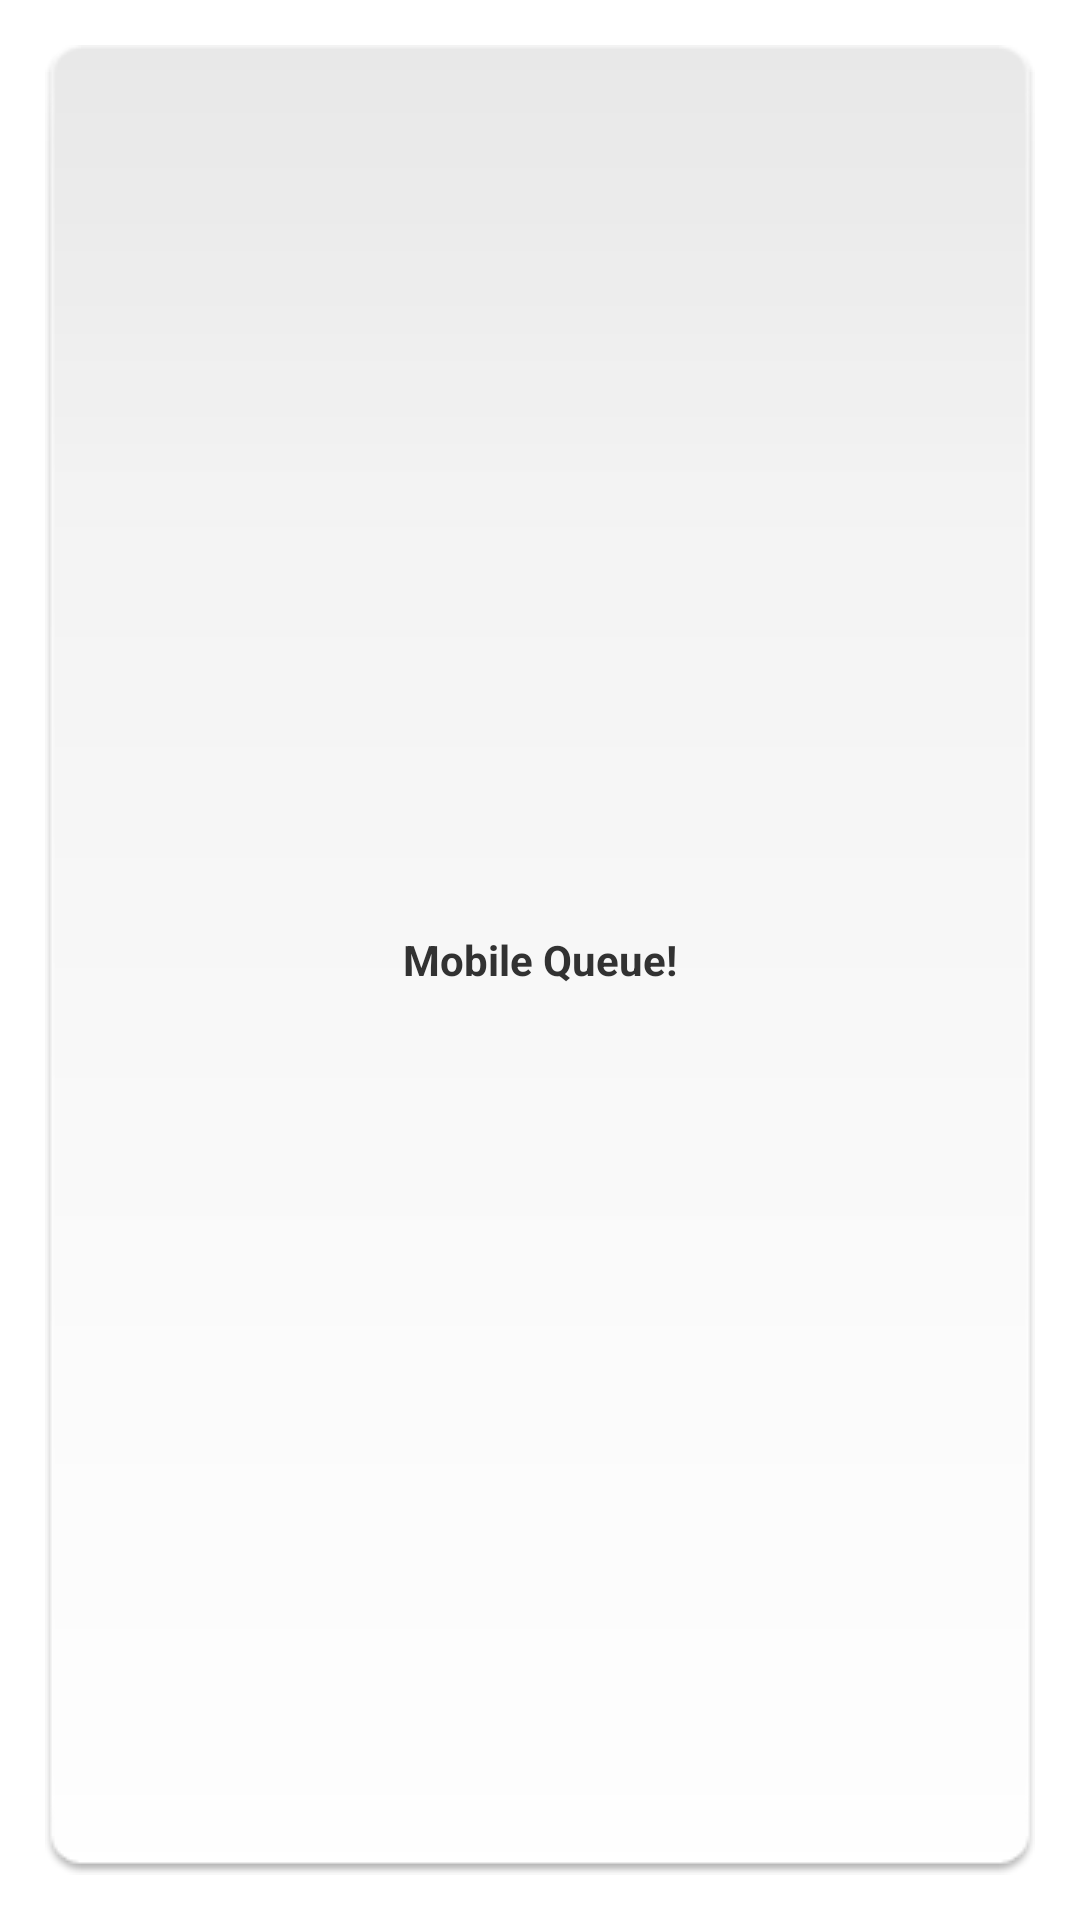

Layout XML and referenced resources for this Android screen:
<!-- AndroidManifest.xml: application theme MQTheme -->
<!-- res/layout/mobilequeue.xml -->
<?xml version="1.0" encoding="utf-8"?>
<LinearLayout xmlns:android="http://schemas.android.com/apk/res/android"
    android:layout_width="match_parent"
    android:padding="15dip"
    android:layout_height="wrap_content"
    android:orientation="vertical">
    
    
    <LinearLayout
        android:id="@+id/title_bar"
        android:layout_width="fill_parent"
        android:layout_height="42dip"
        android:layout_weight="1"
        android:padding="0dip"
        android:orientation="horizontal"
        android:background="@drawable/startup_btn">
        
        <ImageView
            android:layout_width="wrap_content"
            android:layout_height="38dip"            
            android:layout_gravity="center_vertical"
            android:gravity="right"
            android:padding="10dip"
            android:paddingLeft="20dip"
        	android:src="@drawable/wgt_logo" />        
            
        <TextView
            android:id="@+id/mqtitle"
            android:layout_width="wrap_content"
            android:layout_height="match_parent"
        	android:layout_weight="1"
            android:layout_gravity="center_horizontal"
            android:gravity="center"
            android:textStyle="bold"
            android:text="@string/mq_start_title" />
            
        <ImageView
            android:id="@+id/btn_more"
            android:layout_width="wrap_content"
            android:layout_height="38dip"            
            android:layout_gravity="center_vertical"
            android:gravity="right"
            android:padding="10dip"
            android:paddingLeft="20dip"
        	android:src="@drawable/more" />

    </LinearLayout>

    

    <ListView android:id="@+id/mqProviderView"
        android:background="#FFFFE4E1"
        android:layout_height="wrap_content"
        android:layout_width="match_parent" />

</LinearLayout>
<!-- resources referenced by this layout -->
<resources>
  <!-- drawable startup_btn: png bitmap (drawable, 994 bytes) -->
  <string name="mq_start_title">Mobile Queue!</string>
  <style name="MobileQueueTitle">
          <item name="android:textSize">30sp</item>
          <item name="android:textStyle">bold</item>
          <item name="android:textColor">?android:attr/textColorPrimary</item>
      </style>
  <style name="MQTheme" parent="@android:style/Theme.Light.NoTitleBar">
          <item name="android:windowBackground">@drawable/mqueue_bg</item>
      </style>
  <!-- drawable mqueue_bg (drawable) -->
  <?xml version="1.0" encoding="utf-8"?>
  <layer-list xmlns:android="http://schemas.android.com/apk/res/android">
      <item android:drawable="@android:color/white" />
      <item android:drawable="@drawable/logo_overlay" />
  </layer-list>
</resources>
